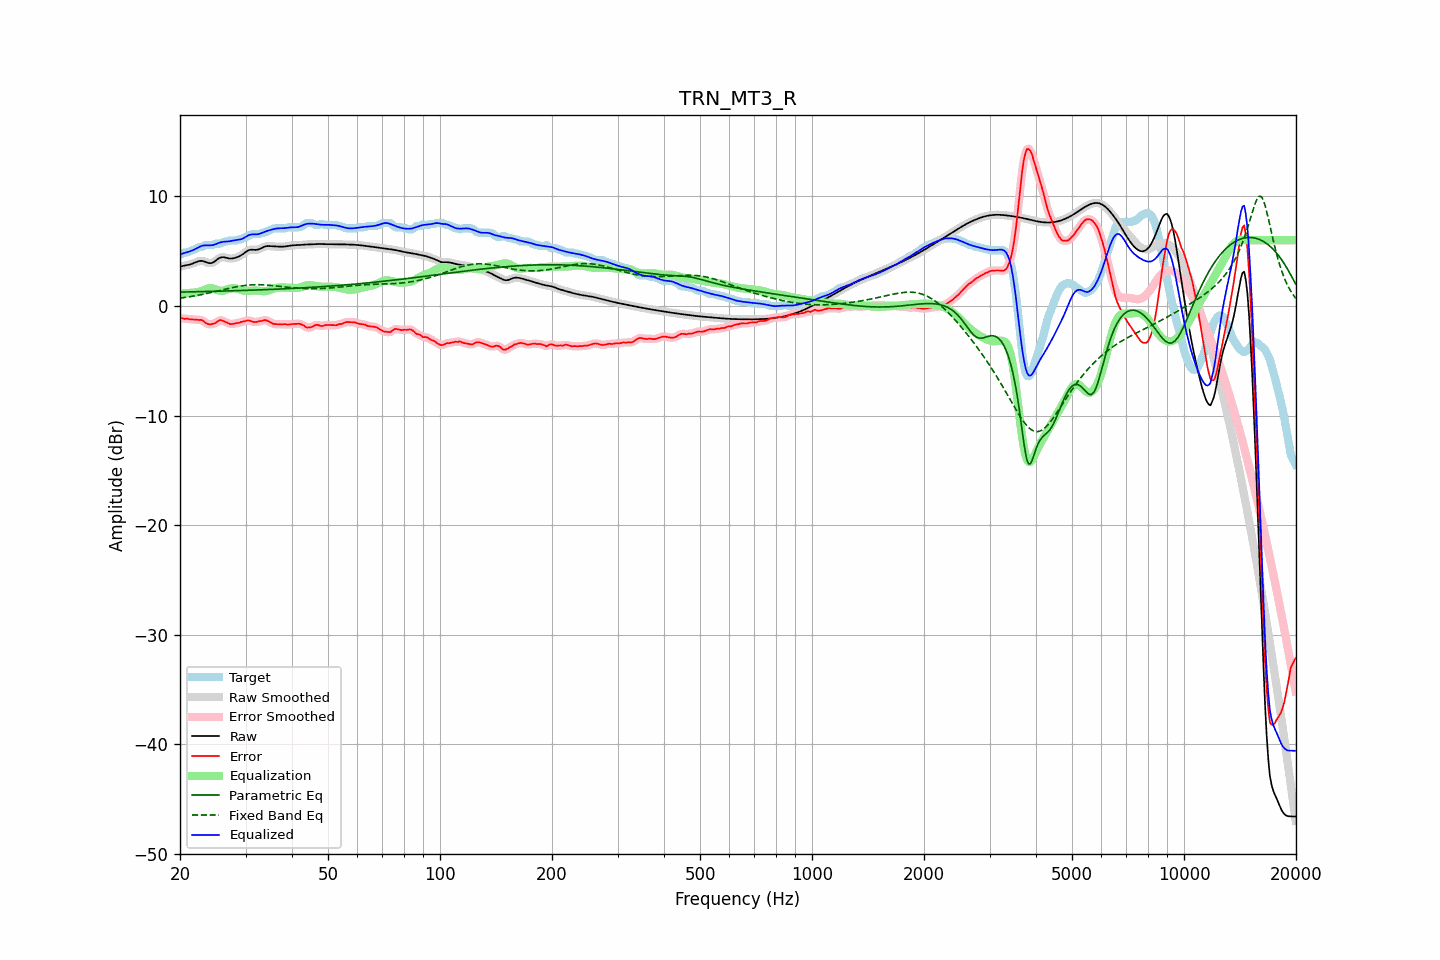

Data behind this chart, as committed beside it:
frequency, raw, error, smoothed, error_smoothed, equalization, parametric_eq, fixed_band_eq, equalized_raw, equalized_smoothed, target
20.00, 3.57, -1.11, 3.57, -1.11, 1.12, 1.26, 0.71, 4.68, 4.69, 4.68
20.20, 3.62, -1.11, 3.62, -1.13, 1.13, 1.27, 0.73, 4.75, 4.75, 4.73
20.40, 3.66, -1.15, 3.66, -1.14, 1.14, 1.27, 0.75, 4.80, 4.80, 4.81
20.61, 3.70, -1.18, 3.69, -1.16, 1.16, 1.27, 0.77, 4.85, 4.85, 4.88
20.81, 3.72, -1.16, 3.72, -1.18, 1.17, 1.28, 0.80, 4.89, 4.89, 4.88
21.02, 3.75, -1.17, 3.75, -1.19, 1.18, 1.28, 0.82, 4.93, 4.93, 4.92
21.23, 3.78, -1.21, 3.78, -1.20, 1.20, 1.28, 0.84, 4.97, 4.98, 4.99
21.44, 3.82, -1.22, 3.82, -1.22, 1.21, 1.29, 0.87, 5.03, 5.03, 5.04
21.66, 3.88, -1.22, 3.88, -1.23, 1.22, 1.29, 0.89, 5.09, 5.09, 5.10
21.87, 3.94, -1.24, 3.94, -1.23, 1.22, 1.29, 0.92, 5.16, 5.16, 5.17
22.09, 4.00, -1.25, 4.00, -1.25, 1.23, 1.30, 0.95, 5.23, 5.23, 5.24
22.31, 4.06, -1.26, 4.05, -1.26, 1.26, 1.30, 0.97, 5.31, 5.31, 5.32
22.54, 4.10, -1.28, 4.10, -1.26, 1.29, 1.30, 1.00, 5.39, 5.39, 5.38
22.76, 4.12, -1.26, 4.11, -1.28, 1.34, 1.31, 1.03, 5.46, 5.45, 5.38
22.99, 4.11, -1.32, 4.10, -1.34, 1.40, 1.31, 1.06, 5.50, 5.50, 5.43
23.22, 4.06, -1.42, 4.06, -1.43, 1.46, 1.32, 1.09, 5.52, 5.52, 5.49
23.45, 4.01, -1.55, 4.01, -1.53, 1.52, 1.32, 1.12, 5.53, 5.53, 5.56
23.69, 3.96, -1.62, 3.95, -1.62, 1.58, 1.32, 1.15, 5.53, 5.53, 5.58
23.92, 3.91, -1.67, 3.92, -1.67, 1.61, 1.33, 1.19, 5.53, 5.53, 5.58
24.16, 3.90, -1.68, 3.91, -1.67, 1.63, 1.33, 1.22, 5.53, 5.53, 5.58
24.40, 3.94, -1.64, 3.94, -1.66, 1.61, 1.33, 1.25, 5.55, 5.55, 5.58
24.65, 4.01, -1.61, 4.01, -1.62, 1.57, 1.34, 1.29, 5.58, 5.58, 5.62
24.89, 4.11, -1.57, 4.11, -1.54, 1.52, 1.34, 1.32, 5.63, 5.63, 5.68
25.14, 4.22, -1.46, 4.22, -1.45, 1.46, 1.35, 1.35, 5.68, 5.69, 5.68
25.39, 4.33, -1.35, 4.33, -1.36, 1.42, 1.35, 1.39, 5.75, 5.74, 5.68
25.65, 4.40, -1.29, 4.40, -1.30, 1.39, 1.35, 1.42, 5.79, 5.79, 5.69
25.91, 4.45, -1.31, 4.44, -1.31, 1.38, 1.36, 1.46, 5.83, 5.83, 5.76
26.16, 4.45, -1.37, 4.45, -1.36, 1.40, 1.36, 1.49, 5.86, 5.85, 5.82
26.43, 4.43, -1.45, 4.43, -1.43, 1.44, 1.37, 1.53, 5.87, 5.87, 5.88
26.69, 4.39, -1.49, 4.39, -1.51, 1.48, 1.37, 1.56, 5.88, 5.88, 5.88
26.96, 4.35, -1.57, 4.35, -1.58, 1.53, 1.37, 1.59, 5.89, 5.89, 5.92
27.23, 4.33, -1.65, 4.33, -1.63, 1.58, 1.38, 1.63, 5.91, 5.91, 5.98
27.50, 4.33, -1.65, 4.33, -1.65, 1.61, 1.38, 1.66, 5.94, 5.94, 5.98
27.77, 4.35, -1.63, 4.34, -1.64, 1.62, 1.39, 1.69, 5.97, 5.97, 5.98
28.05, 4.38, -1.60, 4.38, -1.60, 1.61, 1.39, 1.72, 5.99, 5.99, 5.98
28.33, 4.42, -1.56, 4.42, -1.58, 1.59, 1.40, 1.75, 6.01, 6.01, 5.98
28.62, 4.48, -1.56, 4.48, -1.55, 1.55, 1.40, 1.77, 6.03, 6.03, 6.03
28.90, 4.54, -1.54, 4.54, -1.52, 1.51, 1.41, 1.80, 6.05, 6.05, 6.08
29.19, 4.63, -1.46, 4.63, -1.48, 1.46, 1.41, 1.82, 6.09, 6.09, 6.08
29.48, 4.72, -1.43, 4.72, -1.43, 1.42, 1.41, 1.84, 6.14, 6.15, 6.15
29.78, 4.83, -1.40, 4.83, -1.39, 1.40, 1.42, 1.86, 6.22, 6.23, 6.22
30.08, 4.94, -1.36, 4.94, -1.35, 1.38, 1.42, 1.88, 6.32, 6.32, 6.30
30.38, 5.03, -1.32, 5.03, -1.33, 1.37, 1.43, 1.90, 6.41, 6.40, 6.36
30.68, 5.10, -1.32, 5.10, -1.34, 1.38, 1.43, 1.91, 6.48, 6.47, 6.43
30.99, 5.13, -1.37, 5.13, -1.37, 1.39, 1.44, 1.92, 6.52, 6.51, 6.50
31.30, 5.13, -1.43, 5.13, -1.42, 1.40, 1.44, 1.93, 6.53, 6.53, 6.56
31.61, 5.12, -1.46, 5.12, -1.45, 1.41, 1.45, 1.94, 6.53, 6.53, 6.58
31.93, 5.11, -1.47, 5.12, -1.46, 1.41, 1.46, 1.94, 6.53, 6.53, 6.58
32.24, 5.13, -1.45, 5.14, -1.44, 1.41, 1.46, 1.94, 6.54, 6.54, 6.58
32.57, 5.17, -1.41, 5.17, -1.42, 1.39, 1.47, 1.94, 6.56, 6.57, 6.58
32.89, 5.24, -1.37, 5.24, -1.38, 1.37, 1.47, 1.94, 6.61, 6.61, 6.60
33.22, 5.31, -1.37, 5.31, -1.34, 1.35, 1.48, 1.93, 6.66, 6.66, 6.68
33.55, 5.38, -1.30, 5.38, -1.31, 1.35, 1.48, 1.93, 6.73, 6.72, 6.68
33.89, 5.43, -1.29, 5.43, -1.30, 1.35, 1.49, 1.92, 6.78, 6.78, 6.72
34.23, 5.46, -1.33, 5.46, -1.32, 1.38, 1.49, 1.91, 6.84, 6.84, 6.79
34.57, 5.47, -1.39, 5.46, -1.39, 1.42, 1.50, 1.90, 6.88, 6.88, 6.85
34.92, 5.46, -1.46, 5.46, -1.47, 1.47, 1.51, 1.88, 6.92, 6.93, 6.92
35.27, 5.45, -1.55, 5.45, -1.55, 1.52, 1.51, 1.87, 6.96, 6.97, 6.99
35.62, 5.43, -1.63, 5.43, -1.61, 1.57, 1.52, 1.85, 7.00, 7.00, 7.06
35.97, 5.42, -1.66, 5.42, -1.65, 1.61, 1.53, 1.84, 7.04, 7.04, 7.08
... 635 more rows
